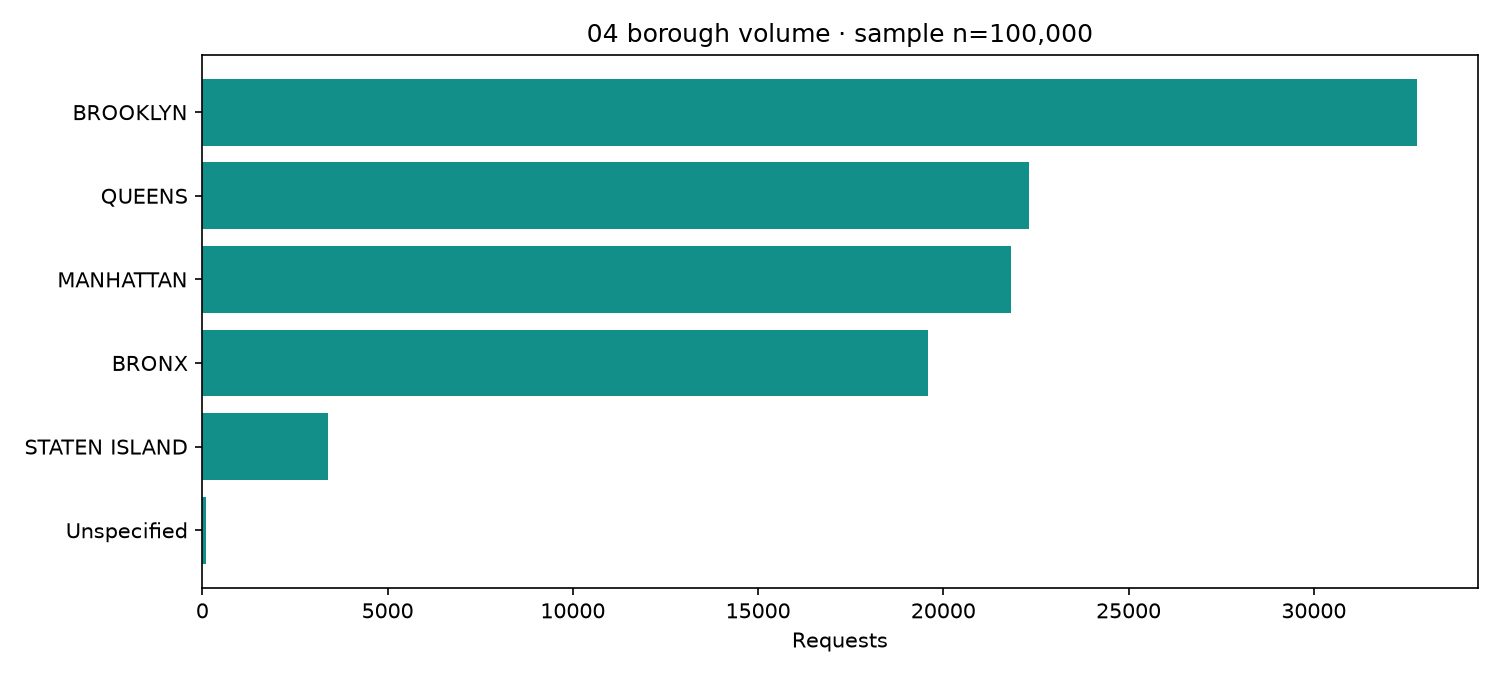

Values plotted in this chart, from the file beside it:
borough, Requests
BROOKLYN, 32779
QUEENS, 22303
MANHATTAN, 21831
BRONX, 19597
STATEN ISLAND, 3382
Unspecified, 108
